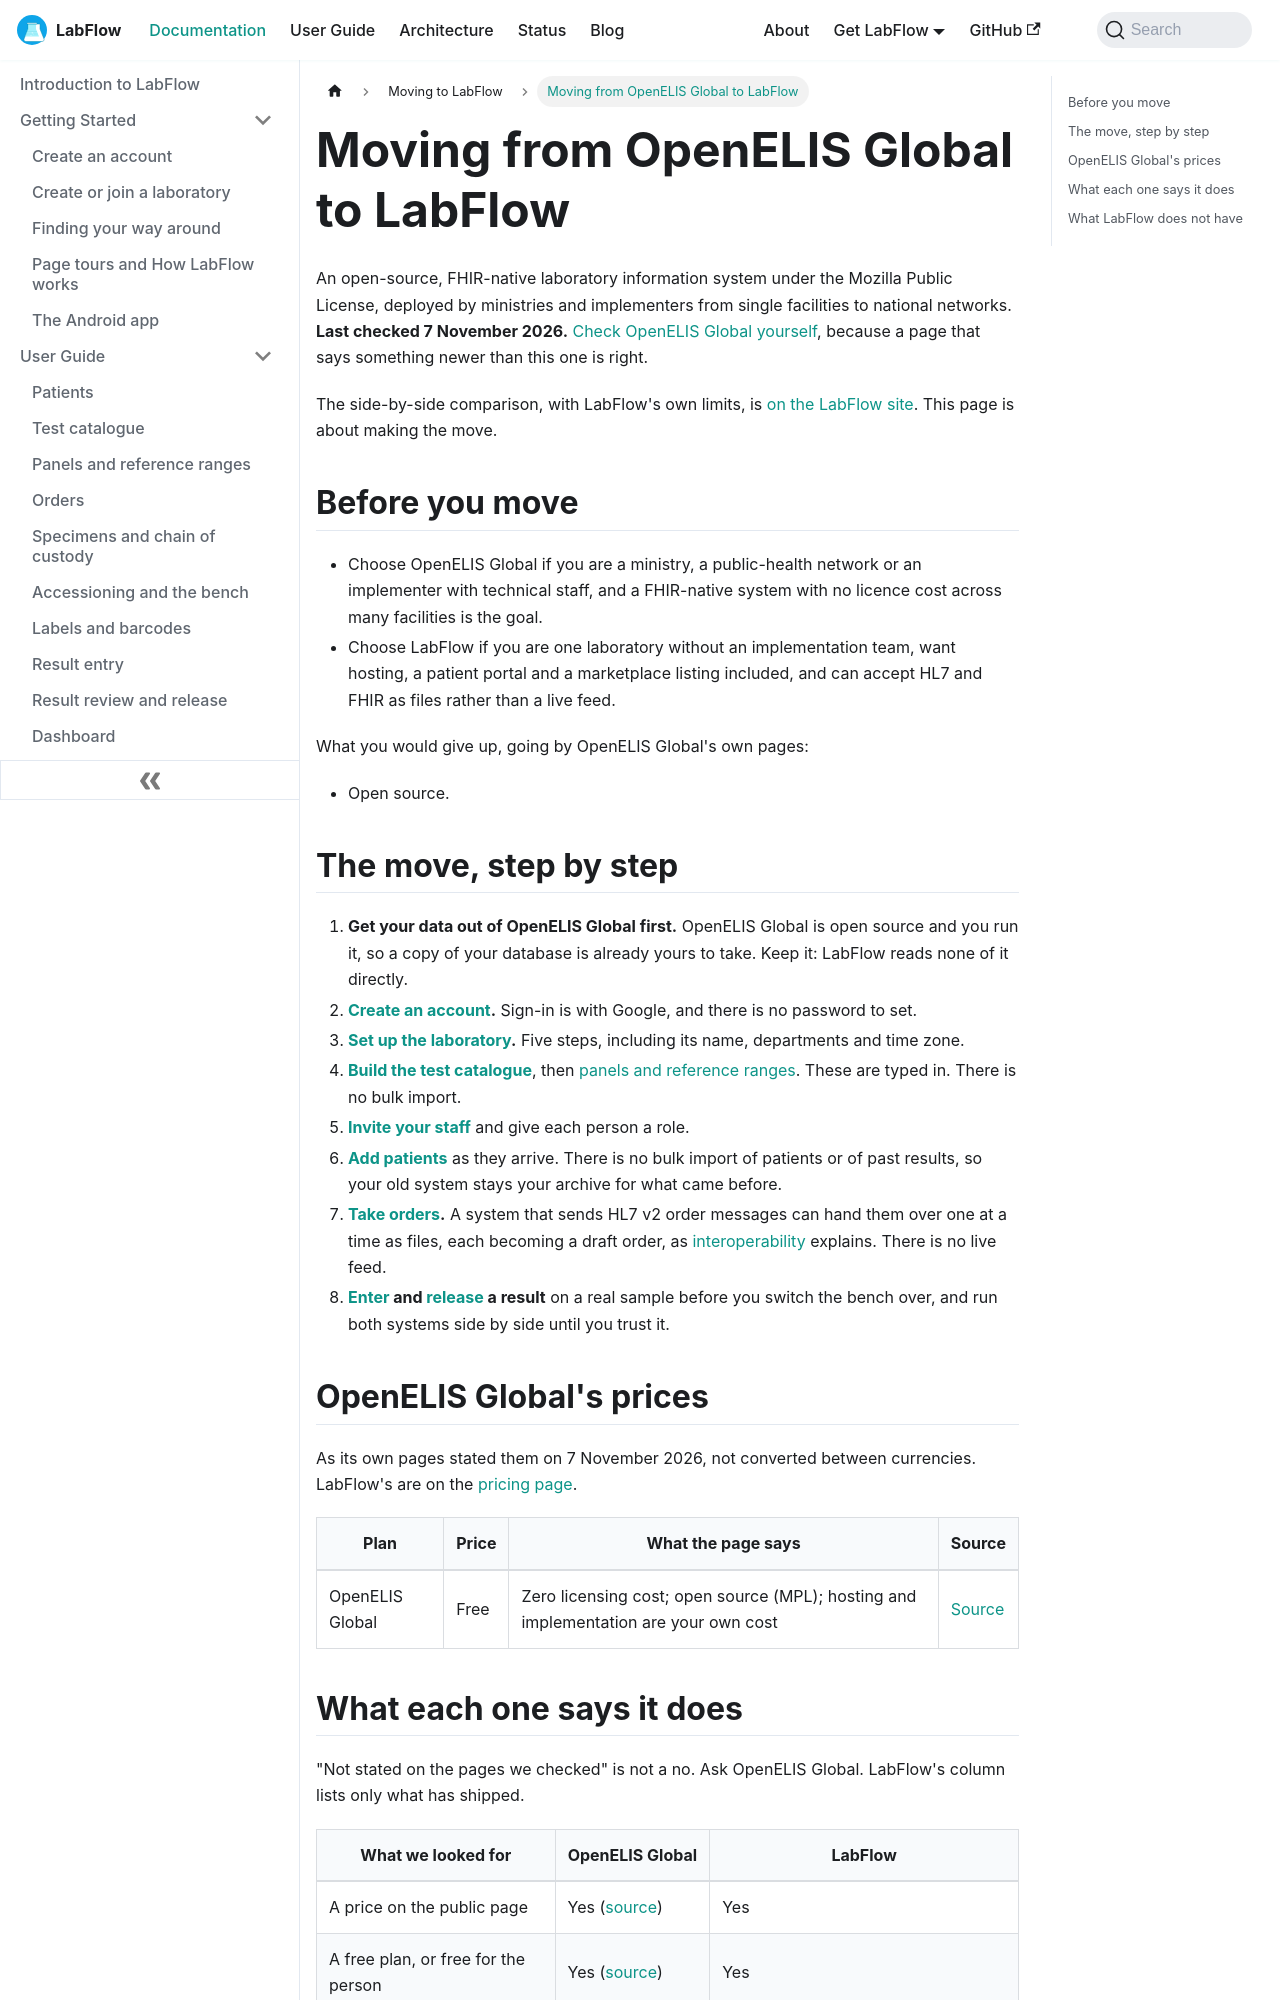

repository: aoneahsan/labflow-docs · page: docs/compare/openelis-global/index.html · generator: docusaurus

---
slug: /compare/openelis-global
title: Moving from OpenELIS Global to LabFlow
description: "How to move from OpenELIS Global to LabFlow, what comes across and what does not, with OpenELIS Global's prices and features as its own pages stated them on 7 November 2026."
keywords:
  - OpenELIS Global alternative
  - moving from OpenELIS Global
  - LabFlow compared with OpenELIS Global
image: /img/labflow-social-card.png
last_update:
  date: 2026-11-07
---

# Moving from OpenELIS Global to LabFlow

An open-source, FHIR-native laboratory information system under the Mozilla Public License, deployed by ministries and implementers from single facilities to national networks. **Last checked 7 November 2026.** <a href="https://openelis-global.org" target="_blank" rel="noopener noreferrer nofollow">Check OpenELIS Global yourself</a>, because a page that says something newer than this one is right.

The side-by-side comparison, with LabFlow's own limits, is [on the LabFlow site](https://labflow.aoneahsan.com/compare/openelis-global/). This page is about making the move.

## Before you move

- Choose OpenELIS Global if you are a ministry, a public-health network or an implementer with technical staff, and a FHIR-native system with no licence cost across many facilities is the goal.
- Choose LabFlow if you are one laboratory without an implementation team, want hosting, a patient portal and a marketplace listing included, and can accept HL7 and FHIR as files rather than a live feed.

What you would give up, going by OpenELIS Global's own pages:

- Open source.
